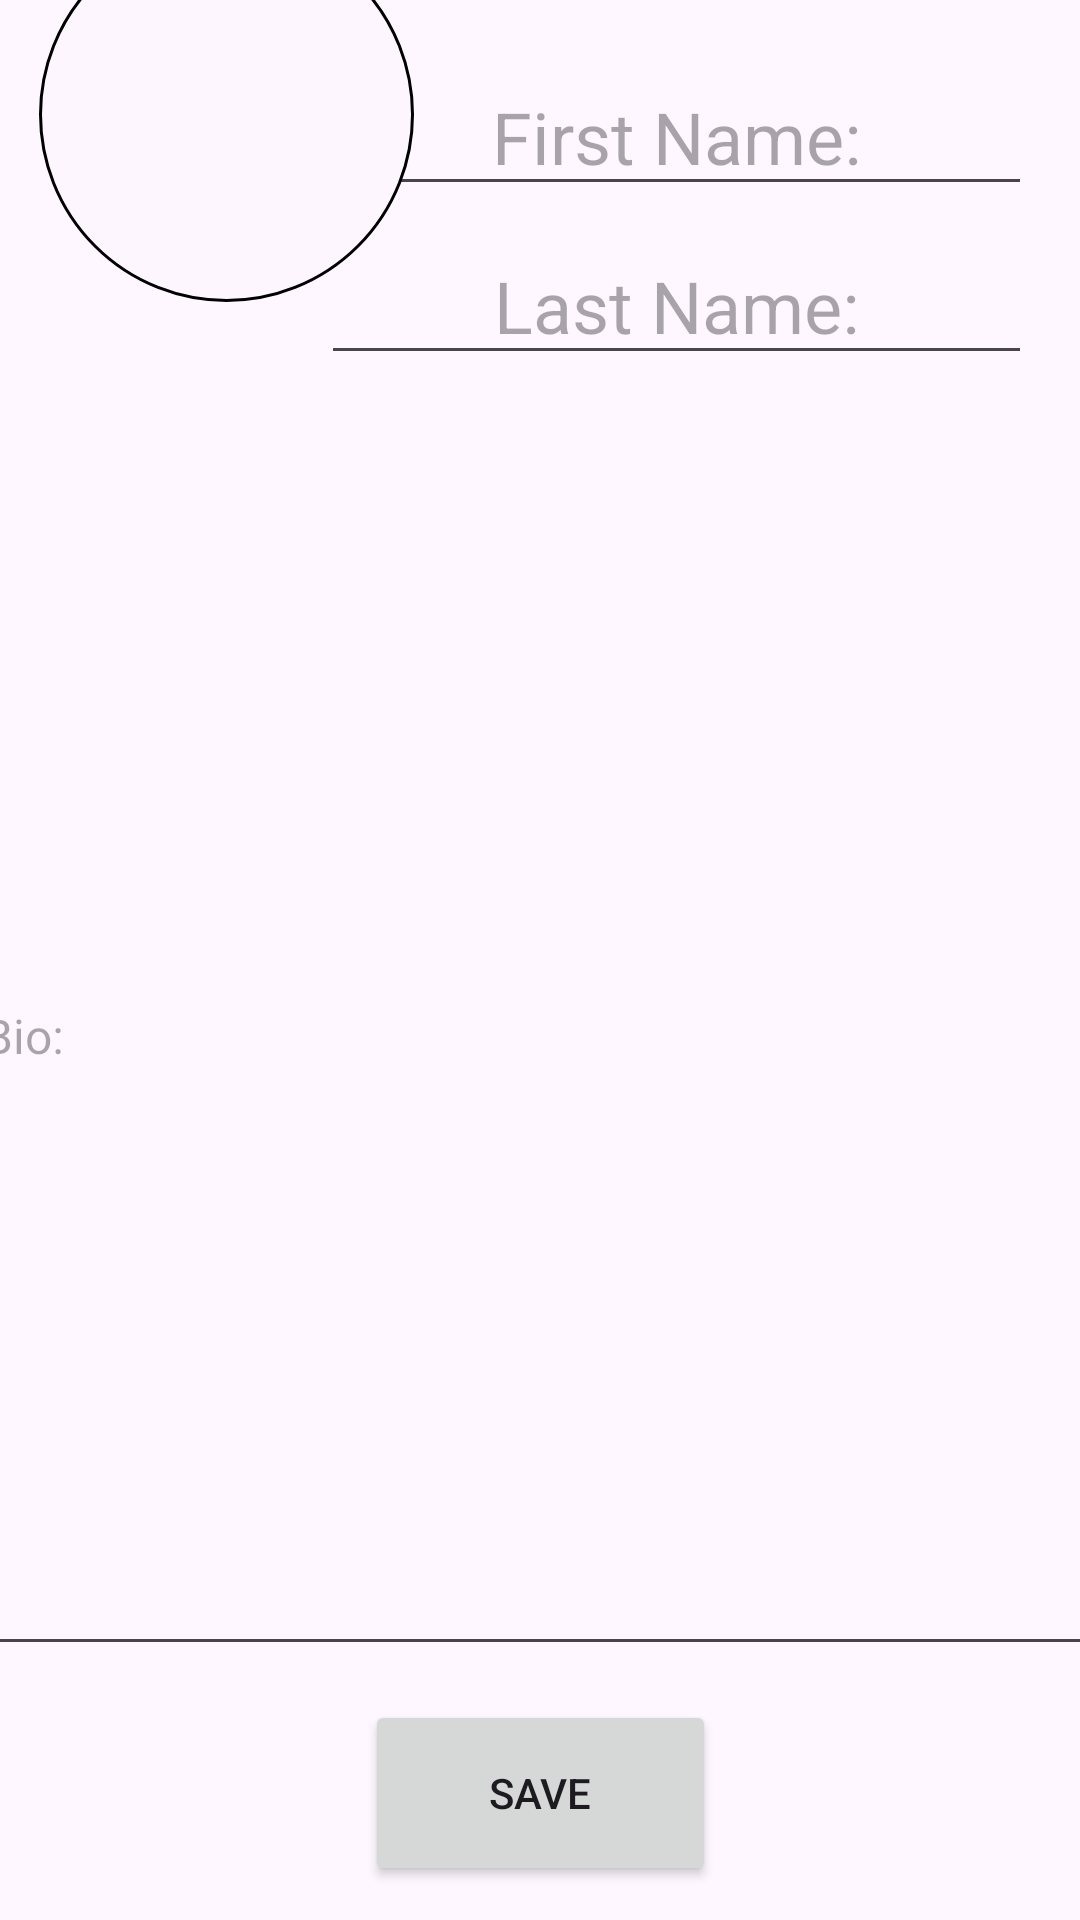

Write the Android layout XML for this screen, with the resource values it uses.
<!-- AndroidManifest.xml: application theme Theme.CyberProjectClient -->
<!-- res/layout/activity_profile_editor.xml -->
<?xml version="1.0" encoding="utf-8"?>
<androidx.constraintlayout.widget.ConstraintLayout xmlns:android="http://schemas.android.com/apk/res/android"
    xmlns:app="http://schemas.android.com/apk/res-auto"
    xmlns:tools="http://schemas.android.com/tools"
    android:id="@+id/main"
    android:layout_width="match_parent"
    android:layout_height="match_parent"
    tools:context=".mainDashboardActivities.ProfileEditor">

    <EditText
        android:id="@+id/FirstNameEditor"
        android:layout_width="237dp"
        android:layout_height="49dp"
        android:layout_marginEnd="16dp"
        android:text=""
        android:textAlignment="center"
        android:textSize="24sp"
        android:hint="First Name:"
        app:autoSizeTextType="uniform"
        app:layout_constraintBottom_toTopOf="@+id/bioEditor"
        app:layout_constraintEnd_toEndOf="parent"
        app:layout_constraintHorizontal_bias="1.0"
        app:layout_constraintStart_toEndOf="@+id/profilePic"
        app:layout_constraintTop_toTopOf="parent"
        app:layout_constraintVertical_bias="0.234" />

    <EditText
        android:id="@+id/LastNameEditor"
        android:layout_width="237dp"
        android:layout_height="49dp"
        android:layout_marginEnd="16dp"
        android:text=""
        android:textAlignment="center"
        android:textSize="24sp"
        android:hint="Last Name:"
        app:autoSizeTextType="uniform"
        app:layout_constraintBottom_toTopOf="@+id/bioEditor"
        app:layout_constraintEnd_toEndOf="parent"
        app:layout_constraintHorizontal_bias="1.0"
        app:layout_constraintStart_toEndOf="@+id/profilePic"
        app:layout_constraintTop_toBottomOf="@+id/FirstNameEditor"
        app:layout_constraintVertical_bias="0.507" />

    <EditText
        android:id="@+id/bioEditor"
        android:layout_width="379dp"
        android:layout_height="423dp"
        android:text=""
        android:textSize="16sp"
        android:hint="Bio:"
        app:autoSizeTextType="uniform"
        app:layout_constraintBottom_toBottomOf="parent"
        app:layout_constraintEnd_toEndOf="parent"
        app:layout_constraintHorizontal_bias="0.531"
        app:layout_constraintStart_toStartOf="parent"
        app:layout_constraintTop_toTopOf="parent"
        app:layout_constraintVertical_bias="0.61" />

    <ImageView
        android:id="@+id/profilePic"
        android:layout_width="125dp"
        android:layout_height="125dp"
        android:layout_marginBottom="32dp"
        android:background="@drawable/profile_picture_background"
        android:scaleType="fitCenter"
        app:layout_constraintBottom_toTopOf="@+id/bioEditor"
        app:layout_constraintEnd_toEndOf="parent"
        app:layout_constraintHorizontal_bias="0.055"
        app:layout_constraintStart_toStartOf="parent"
        app:layout_constraintTop_toTopOf="parent"
        app:layout_constraintVertical_bias="1.0"
        app:srcCompat="@drawable/defualt_profile_icon" />

    <Button
        android:id="@+id/save"
        android:layout_width="117dp"
        android:layout_height="62dp"
        android:text="Save"
        app:layout_constraintBottom_toBottomOf="parent"
        app:layout_constraintEnd_toEndOf="parent"
        app:layout_constraintStart_toStartOf="parent"
        app:layout_constraintTop_toBottomOf="@+id/bioEditor" />


</androidx.constraintlayout.widget.ConstraintLayout>
<!-- resources referenced by this layout -->
<resources>
  <!-- drawable profile_picture_background (drawable) -->
  <?xml version="1.0" encoding="utf-8"?>
  <selector xmlns:android="http://schemas.android.com/apk/res/android">
      <item>
          <shape android:shape="rectangle">
              <stroke android:width="1dp" android:color="#000000"/>
              <solid android:color="#FFFDF6FE" />
              <corners android:radius="800dp"/>
          </shape>
      </item>
  </selector>
  <style name="Theme.CyberProjectClient" parent="Base.Theme.CyberProjectClient" />
  <style name="Base.Theme.CyberProjectClient" parent="Theme.Material3.DayNight.NoActionBar">
          
          
      </style>
</resources>
